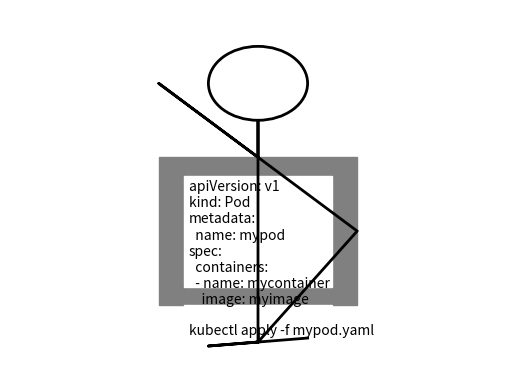

Write the Python code that produced this figure. (Note: this script raises an exception after producing the figure.)
import numpy as np
import matplotlib.pyplot as plt
import matplotlib.animation as animation
from matplotlib.patches import Rectangle

class Scene:
    def __init__(self, ax):
        self.ax = ax
        self.stickman, = ax.plot([], [], lw=2, color='black')
        self.head = plt.Circle((0, 0), 0.1, fill=False, lw=2, color='black')
        ax.add_patch(self.head)
        self.computer_screen = Rectangle((0, 0), 0, 0, fill=True, color='grey')
        ax.add_patch(self.computer_screen)
        self.text_editor = Rectangle((0, 0), 0, 0, fill=True, color='white')
        ax.add_patch(self.text_editor)
        self.yaml_text = ax.text(0, 0, '', fontsize=10, color='black', ha='left', va='top')
        self.kubectl_window = Rectangle((0, 0), 0, 0, fill=True, color='white')
        ax.add_patch(self.kubectl_window)
        self.kubectl_text = ax.text(0, 0, '', fontsize=10, color='black', ha='left', va='top')
    
    def init_draw(self):
        self.stickman.set_data([], [])
        self.head.center = (0, 0)
        self.computer_screen.set_xy((0, 0))
        self.computer_screen.set_width(0)
        self.computer_screen.set_height(0)
        self.text_editor.set_xy((0, 0))
        self.text_editor.set_width(0)
        self.text_editor.set_height(0)
        self.yaml_text.set_position((0, 0))
        self.yaml_text.set_text('')
        self.kubectl_window.set_xy((0, 0))
        self.kubectl_window.set_width(0)
        self.kubectl_window.set_height(0)
        self.kubectl_text.set_position((0, 0))
        self.kubectl_text.set_text('')
        return (self.stickman, self.head, self.computer_screen, self.text_editor, 
                self.yaml_text, self.kubectl_window, self.kubectl_text)

    def update(self, i):
        # Stickman
        if i < 20:
            # Initial stickman drawing
            x = [0.5, 0.5]
            y = [0.1, 0.7]
            self.head.center = (0.5, 0.8)
            self.stickman.set_data(x, y)
        elif i < 40:
            # Adding arms and legs
            arm_swing = 0.2 * np.sin(i / 5.0)
            left_arm_x = [0.5, 0.3]
            left_arm_y = [0.6, 0.6 + arm_swing]
            right_arm_x = [0.5, 0.7]
            right_arm_y = [0.6, 0.6 - arm_swing]
            leg_swing = 0.2 * np.cos(i / 5.0)
            left_leg_x = [0.5, 0.4]
            left_leg_y = [0.1, 0.1 - leg_swing]
            right_leg_x = [0.5, 0.6]
            right_leg_y = [0.1, 0.1 + leg_swing]
            self.stickman.set_data(
                [0.5, 0.5] + left_arm_x + right_arm_x + left_leg_x + right_leg_x, 
                [0.1, 0.7] + left_arm_y + right_arm_y + left_leg_y + right_leg_y)
        elif i < 60:
            # Computer screen
            self.computer_screen.set_xy((0.3, 0.2))
            self.computer_screen.set_width(0.4)
            self.computer_screen.set_height(0.4)
        elif i < 80:
            # Text editor window
            self.text_editor.set_xy((0.35, 0.25))
            self.text_editor.set_width(0.3)
            self.text_editor.set_height(0.3)
        elif i < 100:
            # YAML file content
            yaml_content = """apiVersion: v1
kind: Pod
metadata:
  name: mypod
spec:
  containers:
  - name: mycontainer
    image: myimage"""
            self.yaml_text.set_position((0.36, 0.54))
            self.yaml_text.set_text(yaml_content)
        elif i < 120:
            # Kubectl window
            self.kubectl_window.set_xy((0.35, 0.1))
            self.kubectl_window.set_width(0.3)
            self.kubectl_window.set_height(0.1)
        elif i < 140:
            # Kubectl command
            kubectl_command = "kubectl apply -f mypod.yaml"
            self.kubectl_text.set_position((0.36, 0.15))
            self.kubectl_text.set_text(kubectl_command)
        return (self.stickman, self.head, self.computer_screen, self.text_editor, 
                self.yaml_text, self.kubectl_window, self.kubectl_text)

fig, ax = plt.subplots()
ax.set_xlim(0, 1)
ax.set_ylim(0, 1)
ax.axis('off')

scene = Scene(ax)

# Create animation
ani = animation.FuncAnimation(fig, scene.update, frames=150, init_func=scene.init_draw, interval=100, blit=True)

# Save the animation as an mp4 file
ani.save('deployment_scene.mp4', writer='ffmpeg')

# Display the plot
plt.show()
